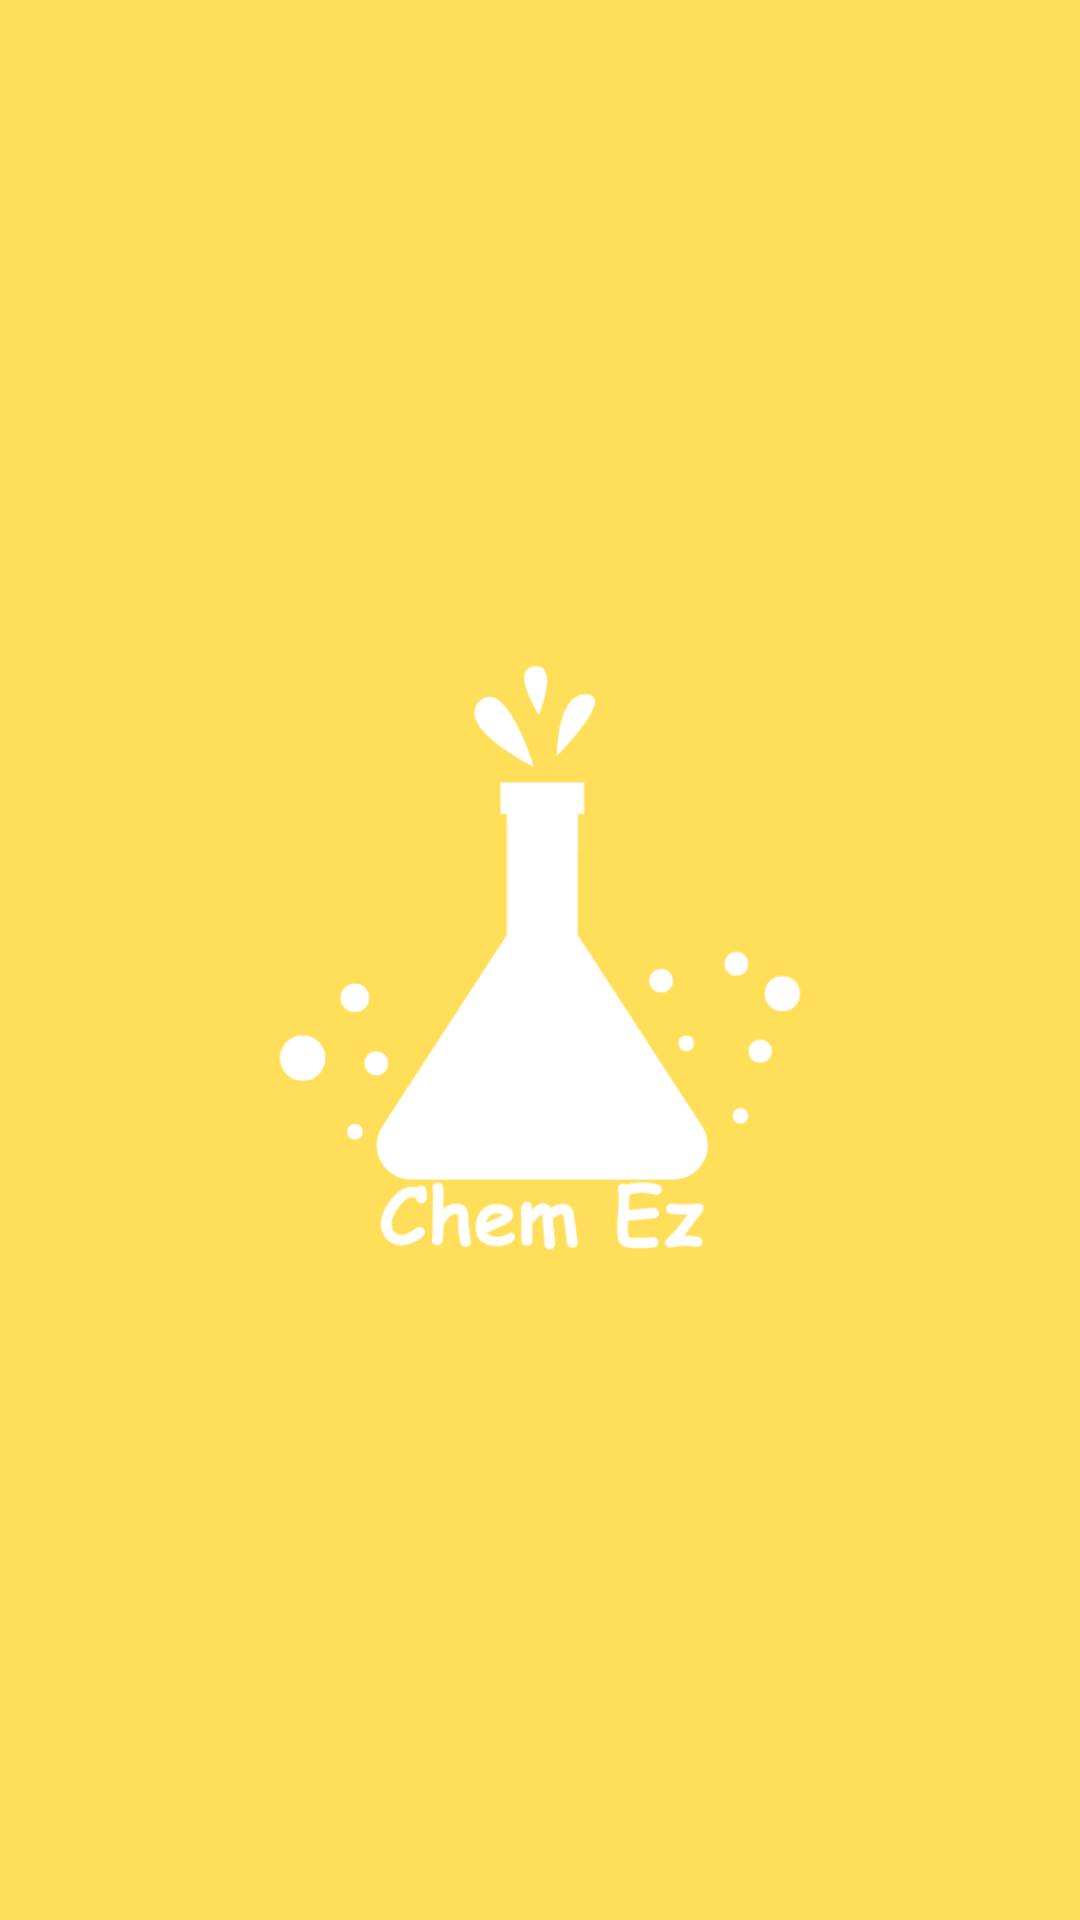

Here is an Android app screen rendered from its layout file. Give the layout XML and the strings, colors and styles it references.
<!-- AndroidManifest.xml: activity theme Theme.ChemEzProject1.NoActionBar -->
<!-- res/layout/activity_splash.xml -->
<?xml version="1.0" encoding="utf-8"?>
<androidx.constraintlayout.motion.widget.MotionLayout xmlns:android="http://schemas.android.com/apk/res/android"
    xmlns:app="http://schemas.android.com/apk/res-auto"
    xmlns:tools="http://schemas.android.com/tools"
    android:id="@+id/motionLayout"
    android:layout_width="match_parent"
    android:layout_height="match_parent"
    android:background="@color/white"
    app:layoutDescription="@xml/activity_splash_scene"
    tools:context=".SplashActivity">

    <androidx.constraintlayout.widget.ConstraintLayout
        android:id="@+id/backgroundLayout"
        android:layout_width="500dp"
        android:layout_height="500dp"
        android:background="@drawable/bg"
        app:layout_constraintBottom_toBottomOf="parent"
        app:layout_constraintEnd_toEndOf="parent"
        app:layout_constraintStart_toStartOf="parent"
        app:layout_constraintTop_toTopOf="parent" />


    <ImageView
        android:id="@+id/yellowChemEz"
        android:layout_width="500dp"
        android:layout_height="500dp"
        android:scaleType="fitXY"
        android:src="@drawable/app_logo4"
        app:layout_constraintBottom_toBottomOf="parent"
        app:layout_constraintEnd_toEndOf="parent"
        app:layout_constraintStart_toStartOf="parent"
        app:layout_constraintTop_toTopOf="parent" />

    <ImageView
        android:id="@+id/whiteChemEz"
        android:layout_width="400dp"
        android:layout_height="400dp"
        android:scaleType="fitXY"
        android:src="@drawable/app_logo4"
        app:layout_constraintBottom_toBottomOf="parent"
        app:layout_constraintEnd_toEndOf="parent"
        app:layout_constraintStart_toStartOf="parent"
        app:layout_constraintTop_toTopOf="parent"
        app:tint="@color/white" />


</androidx.constraintlayout.motion.widget.MotionLayout>
<!-- resources referenced by this layout -->
<resources>
  <color name="white">#FFFFFFFF</color>
  <!-- drawable app_logo4: png bitmap (drawable, 24398 bytes) -->
  <!-- drawable bg (drawable) -->
  <?xml version="1.0" encoding="utf-8"?>
  <shape xmlns:android="http://schemas.android.com/apk/res/android">
  
      <solid android:color="#FFDE59" />
      <corners android:radius="500dp"
  
          />
  
  
  
  </shape>
  <style name="Theme.ChemEzProject1.NoActionBar">
          <item name="windowActionBar">false</item>
          <item name="windowNoTitle">true</item>
      </style>
</resources>
